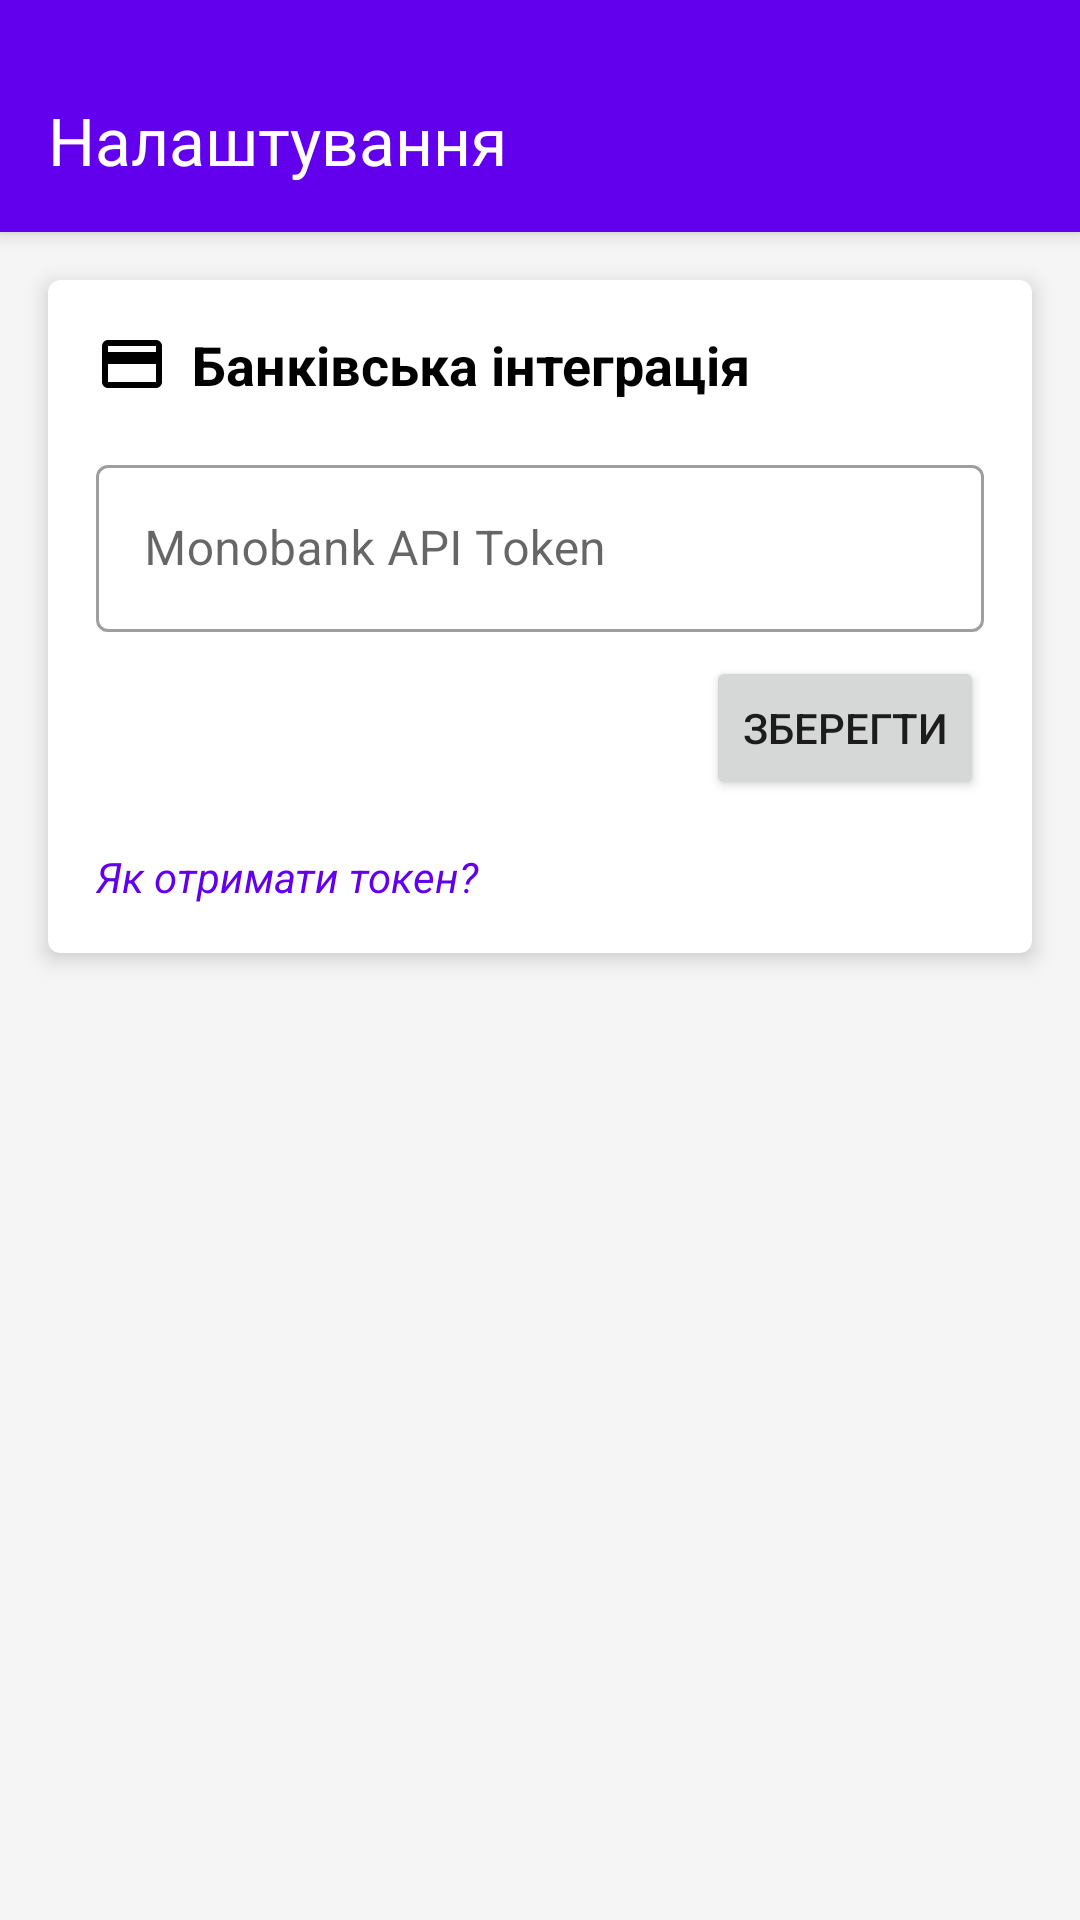

Android layout source for this screen:
<!-- AndroidManifest.xml: application theme Theme.FinScope -->
<!-- res/layout/fragment_settings.xml -->
<?xml version="1.0" encoding="utf-8"?>
<ScrollView xmlns:android="http://schemas.android.com/apk/res/android"
    xmlns:app="http://schemas.android.com/apk/res-auto"
    xmlns:tools="http://schemas.android.com/tools"
    android:layout_width="match_parent"
    android:layout_height="match_parent"
    android:background="#F5F5F5"
    android:fillViewport="true">

    <androidx.constraintlayout.widget.ConstraintLayout
        android:layout_width="match_parent"
        android:layout_height="wrap_content">

        
        <LinearLayout
            android:id="@+id/header"
            android:layout_width="match_parent"
            android:layout_height="wrap_content"
            android:background="#6200EE"
            android:elevation="4dp"
            android:gravity="center_vertical"
            android:minHeight="?attr/actionBarSize"
            android:orientation="horizontal"
            android:paddingHorizontal="16dp"
            android:paddingTop="32dp" 
            android:paddingBottom="16dp"
            app:layout_constraintTop_toTopOf="parent">

            <TextView
                android:id="@+id/tvSettingsTitle"
                android:layout_width="0dp"
                android:layout_height="wrap_content"
                android:layout_weight="1"
                android:text="Налаштування"
                android:textColor="@color/white"
                android:textSize="22sp" />
        </LinearLayout>

        
        <com.google.android.material.card.MaterialCardView
            android:id="@+id/cardBankIntegration"
            android:layout_width="0dp"
            android:layout_height="wrap_content"
            android:layout_margin="16dp"
            app:cardElevation="4dp"
            app:layout_constraintEnd_toEndOf="parent"
            app:layout_constraintStart_toStartOf="parent"
            app:layout_constraintTop_toBottomOf="@id/header">

            <LinearLayout
                android:layout_width="match_parent"
                android:layout_height="wrap_content"
                android:orientation="vertical"
                android:padding="16dp">

                
                <LinearLayout
                    android:layout_width="match_parent"
                    android:layout_height="wrap_content"
                    android:gravity="center_vertical"
                    android:orientation="horizontal">

                    <ImageView
                        android:layout_width="24dp"
                        android:layout_height="24dp"
                        android:layout_marginEnd="8dp"
                        android:src="@drawable/ic_credit_card"
                        app:tint="@color/black" />

                    <TextView
                        android:layout_width="wrap_content"
                        android:layout_height="wrap_content"
                        android:text="Банківська інтеграція"
                        android:textColor="@color/black"
                        android:textSize="18sp"
                        android:textStyle="bold" />
                </LinearLayout>

                
                <LinearLayout
                    android:id="@+id/layoutStatusConnected"
                    android:layout_width="match_parent"
                    android:layout_height="wrap_content"
                    android:layout_marginTop="16dp"
                    android:gravity="center_vertical"
                    android:orientation="horizontal"
                    android:visibility="gone"
                    tools:visibility="visible">

                    <TextView
                        android:layout_width="0dp"
                        android:layout_height="wrap_content"
                        android:layout_weight="1"
                        android:text="🟢 Monobank підключено"
                        android:textColor="@color/green"
                        android:textSize="16sp" />

                    <Button
                        android:id="@+id/btnUpdateToken"
                        style="@style/Widget.MaterialComponents.Button.TextButton"
                        android:layout_width="wrap_content"
                        android:layout_height="wrap_content"
                        android:text="Оновити" />
                </LinearLayout>

                
                <LinearLayout
                    android:id="@+id/layoutStatusDisconnected"
                    android:layout_width="match_parent"
                    android:layout_height="wrap_content"
                    android:orientation="vertical"
                    android:layout_marginTop="16dp"
                    tools:visibility="gone">

                    <com.google.android.material.textfield.TextInputLayout
                        android:id="@+id/tilMonoToken"
                        style="@style/Widget.MaterialComponents.TextInputLayout.OutlinedBox"
                        android:layout_width="match_parent"
                        android:layout_height="wrap_content"
                        android:hint="Monobank API Token"
                        app:endIconMode="clear_text">

                        <com.google.android.material.textfield.TextInputEditText
                            android:id="@+id/etMonoToken"
                            android:layout_width="match_parent"
                            android:layout_height="wrap_content" />
                    </com.google.android.material.textfield.TextInputLayout>

                    <Button
                        android:id="@+id/btnSaveToken"
                        android:layout_width="wrap_content"
                        android:layout_height="wrap_content"
                        android:layout_gravity="end"
                        android:layout_marginTop="8dp"
                        android:text="Зберегти" />

                    <TextView
                        android:id="@+id/tvHowToGetToken"
                        android:layout_width="wrap_content"
                        android:layout_height="wrap_content"
                        android:layout_marginTop="16dp"
                        android:text="Як отримати токен?"
                        android:textColor="?attr/colorPrimary"
                        android:textStyle="italic" />
                </LinearLayout>

                 
                <com.google.android.material.button.MaterialButton
                    android:id="@+id/btnSync"
                    style="@style/Widget.MaterialComponents.Button.OutlinedButton"
                    android:layout_width="match_parent"
                    android:layout_height="wrap_content"
                    android:layout_marginTop="24dp"
                    android:text="Синхронізувати зараз"
                    android:visibility="gone" 
                    tools:visibility="visible" />

            </LinearLayout>
        </com.google.android.material.card.MaterialCardView>

         <ProgressBar
            android:id="@+id/progressBar"
            style="?android:attr/progressBarStyle"
            android:layout_width="wrap_content"
            android:layout_height="wrap_content"
            android:visibility="gone"
            app:layout_constraintBottom_toBottomOf="parent"
            app:layout_constraintEnd_toEndOf="parent"
            app:layout_constraintStart_toStartOf="parent"
            app:layout_constraintTop_toTopOf="parent" />

    </androidx.constraintlayout.widget.ConstraintLayout>
</ScrollView>
<!-- resources referenced by this layout -->
<resources>
  <color name="black">#FF000000</color>
  <color name="green">#4CAF50</color>
  <color name="white">#FFFFFFFF</color>
  <!-- drawable ic_credit_card (drawable) -->
  <vector xmlns:android="http://schemas.android.com/apk/res/android"
      android:width="24dp"
      android:height="24dp"
      android:viewportWidth="24"
      android:viewportHeight="24"
      android:tint="?attr/colorControlNormal">
    <path
        android:fillColor="@android:color/white"
        android:pathData="M20,4L4,4c-1.11,0 -1.99,0.89 -1.99,2L2,18c0,1.11 0.89,2 2,2h16c1.11,0 2,-0.89 2,-2L22,6c0,-1.11 -0.89,-2 -2,-2zM20,18L4,18v-6h16v6zM20,8L4,8L4,6h16v2z"/>
  </vector>
  <style name="Theme.FinScope" parent="Theme.MaterialComponents.DayNight.NoActionBar">
          <item name="colorPrimary">@color/colorPrimary</item>
          <item name="colorPrimaryVariant">@color/colorPrimaryVariant</item>
          <item name="colorOnPrimary">@color/colorOnPrimary</item>
  
          <item name="colorSecondary">@color/colorSecondary</item>
          <item name="colorSecondaryVariant">@color/colorSecondaryVariant</item>
          <item name="colorOnSecondary">@color/colorOnSecondary</item>
  
          <item name="android:statusBarColor">#6200EE</item>
          <item name="android:windowBackground">@color/background</item>
      </style>
  <color name="colorPrimary">@color/purple_500</color>
  <color name="colorPrimaryVariant">@color/purple_700</color>
  <color name="colorOnPrimary">@color/white</color>
  <color name="colorSecondary">@color/teal_200</color>
  <color name="colorSecondaryVariant">@color/teal_700</color>
  <color name="colorOnSecondary">@color/black</color>
  <color name="background">#FFF5F5F5</color>
  <color name="purple_500">#FF6200EE</color>
  <color name="purple_700">#FF3700B3</color>
  <color name="teal_200">#FF03DAC5</color>
  <color name="teal_700">#FF018786</color>
</resources>
